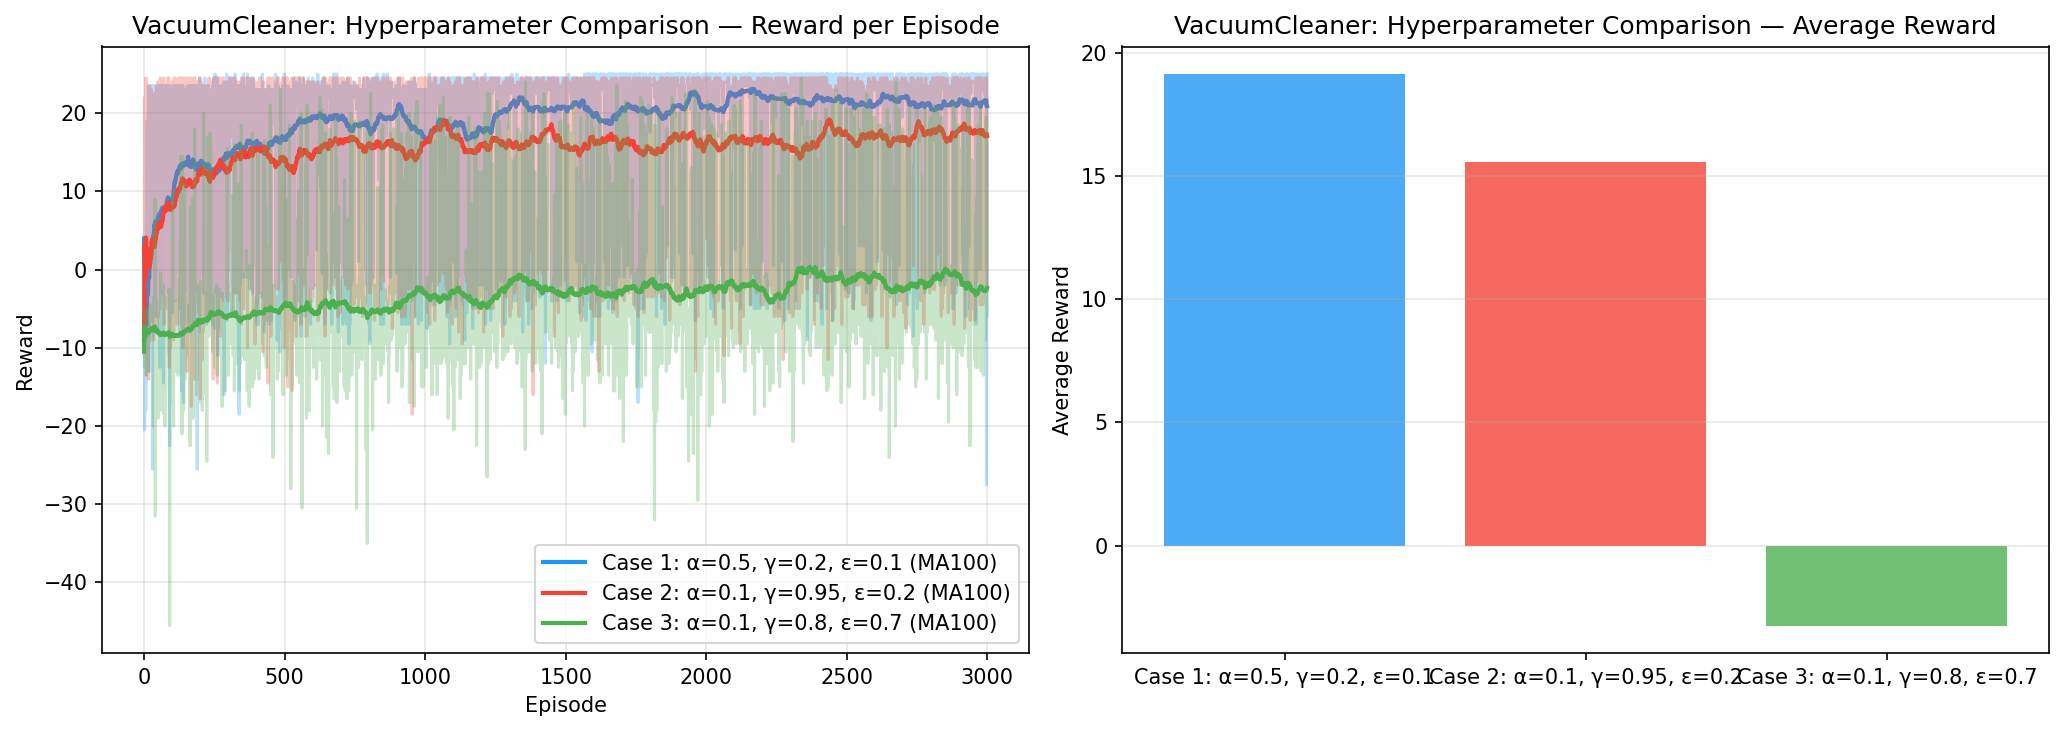

The file beside this chart, header and first rows:
Episode, Case 1: α=0.5, γ=0.2, ε=0.1, Case 2: α=0.1, γ=0.95, ε=0.2, Case 3: α=0.1, γ=0.8, ε=0.7
1, 4.0, -9.0, -10.5
2, -4.5, -3.5, -5.0
3, -20.5, 22.0, -6.5
4, -3.0, -2.5, -12.5
5, -7.5, -7.5, -8.5
6, 0.5, -6.5, -6.5
7, -18.0, 15.5, -6.5
8, -3.5, 24.5, -6.0
9, -12.0, -2.0, -13.5
10, 13.0, -13.5, -5.5
11, 1.0, -6.0, -8.0
12, 19.0, 21.0, -8.0
13, -9.0, -4.5, -7.0
14, -5.5, -13.0, -5.0
15, -1.0, 22.0, -7.0
16, 23.0, -5.5, -13.0
17, 23.5, -14.0, -6.0
18, -7.0, -4.0, -9.5
19, -13.0, -9.0, -8.0
20, 21.5, -1.0, -5.0
21, 22.0, 23.5, -8.5
22, -1.0, -6.5, -4.5
23, -6.0, 21.0, -7.0
24, 19.0, -0.5, -5.0
25, 23.5, -6.5, -6.5
26, -1.5, 23.0, -8.0
27, -6.0, 23.0, -5.5
28, 23.5, 21.5, -8.5
29, 19.0, -4.0, -9.0
30, 23.5, -2.0, -7.5
31, -25.5, -3.0, -5.0
32, 23.0, 16.0, -6.5
33, 23.5, 20.5, -5.0
34, -4.0, -2.0, -20.0
35, 19.5, -9.0, -3.5
36, 23.5, -4.5, -10.5
37, 17.5, -2.0, -7.0
38, 23.5, -2.0, -6.5
39, -3.0, 22.5, -9.0
40, 23.5, -4.0, 9.0
41, -1.5, 22.5, -31.5
42, 22.0, 21.5, -7.0
43, -6.0, -2.5, -8.0
44, 0.0, 19.0, -5.0
45, 1.5, 23.5, -4.0
46, 22.5, 20.5, -5.5
47, -3.0, -7.5, -13.5
48, 23.0, 22.0, -7.5
49, 0.5, 23.5, -8.0
50, 23.5, 24.0, -14.5
51, 22.5, -5.0, -19.0
52, -6.0, -6.0, -6.0
53, 23.5, -5.0, -6.0
54, 23.0, 23.5, -7.0
55, -1.5, 22.0, -9.5
56, -1.0, -5.0, -11.5
57, -12.5, -5.0, -11.0
58, 23.5, 1.0, -18.0
59, 23.0, 24.5, -7.0
60, 23.5, -1.0, -0.5
... 2,940 more rows
